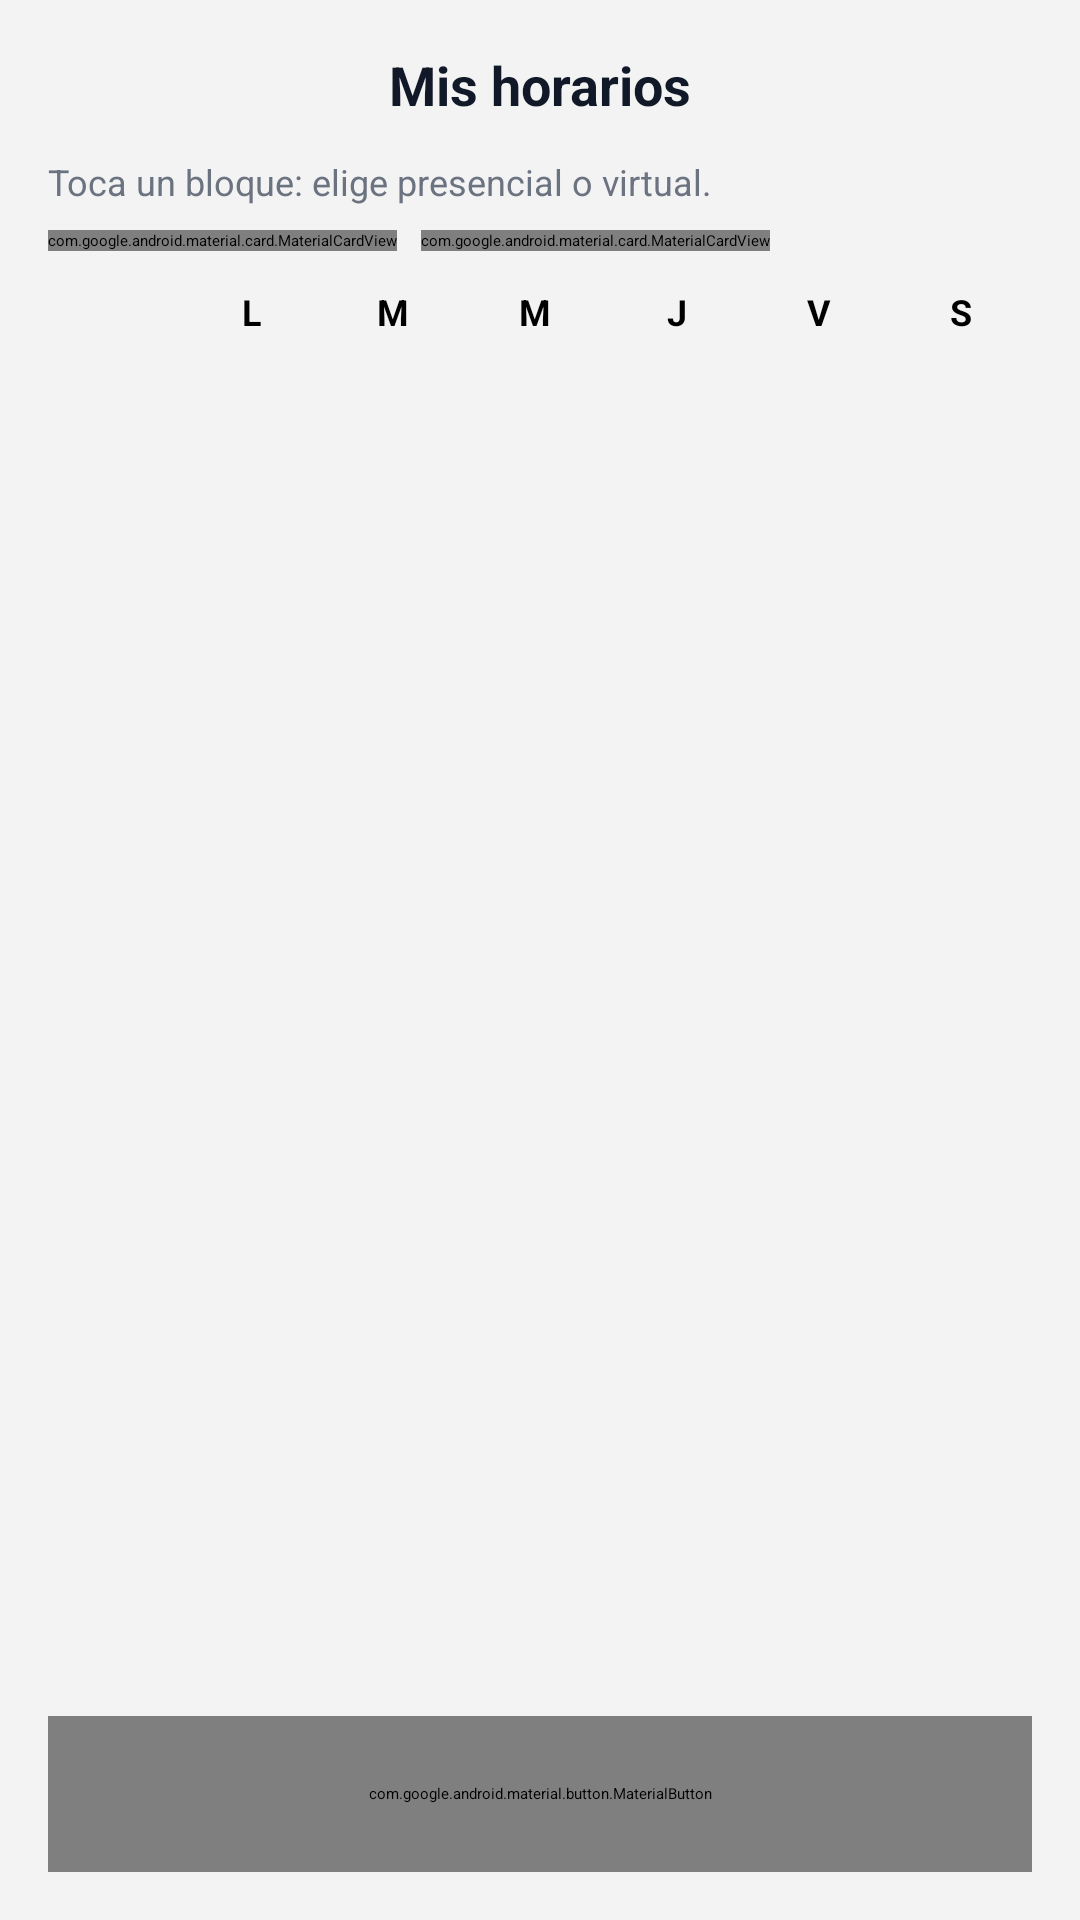

Reconstruct the res/layout file that produces this screen, plus the resources it refers to.
<!-- AndroidManifest.xml: application theme Theme.TutoriaMovil2 -->
<!-- res/layout/fragment_tutor_mis_horarios.xml -->
<?xml version="1.0" encoding="utf-8"?>
<LinearLayout xmlns:android="http://schemas.android.com/apk/res/android"
    xmlns:app="http://schemas.android.com/apk/res-auto"
    android:layout_width="match_parent"
    android:layout_height="match_parent"
    android:background="#F3F3F3"
    android:orientation="vertical"
    android:padding="16dp">

    <TextView
        android:layout_width="match_parent"
        android:layout_height="wrap_content"
        android:gravity="center"
        android:text="Mis horarios"
        android:textColor="#111827"
        android:textSize="18sp"
        android:textStyle="bold" />

    <TextView
        android:layout_width="wrap_content"
        android:layout_height="wrap_content"
        android:layout_marginTop="12dp"
        android:text="Toca un bloque: elige presencial o virtual."
        android:textColor="#6B7280"
        android:textSize="12sp" />

    <LinearLayout
        android:layout_width="wrap_content"
        android:layout_height="wrap_content"
        android:layout_marginTop="8dp"
        android:orientation="horizontal">

        <com.google.android.material.card.MaterialCardView
            android:layout_width="wrap_content"
            android:layout_height="wrap_content"
            android:layout_marginEnd="8dp"
            app:cardBackgroundColor="#E6EEFB"
            app:cardCornerRadius="12dp"
            app:cardElevation="0dp">
            <TextView
                android:layout_width="wrap_content"
                android:layout_height="wrap_content"
                android:paddingHorizontal="10dp"
                android:paddingVertical="4dp"
                android:text="P Presencial"
                android:textColor="#0A3591"
                android:textSize="11sp"
                android:textStyle="bold" />
        </com.google.android.material.card.MaterialCardView>

        <com.google.android.material.card.MaterialCardView
            android:layout_width="wrap_content"
            android:layout_height="wrap_content"
            app:cardBackgroundColor="#FEF3C7"
            app:cardCornerRadius="12dp"
            app:cardElevation="0dp">
            <TextView
                android:layout_width="wrap_content"
                android:layout_height="wrap_content"
                android:paddingHorizontal="10dp"
                android:paddingVertical="4dp"
                android:text="V Virtual"
                android:textColor="#92400E"
                android:textSize="11sp"
                android:textStyle="bold" />
        </com.google.android.material.card.MaterialCardView>
    </LinearLayout>

    <LinearLayout
        android:layout_width="match_parent"
        android:layout_height="wrap_content"
        android:layout_marginTop="12dp"
        android:orientation="horizontal">
        <Space android:layout_width="44dp" android:layout_height="wrap_content" />
        <TextView android:layout_width="0dp" android:layout_height="wrap_content" android:layout_weight="1" android:gravity="center" android:text="L" android:textSize="12sp" android:textStyle="bold" />
        <TextView android:layout_width="0dp" android:layout_height="wrap_content" android:layout_weight="1" android:gravity="center" android:text="M" android:textSize="12sp" android:textStyle="bold" />
        <TextView android:layout_width="0dp" android:layout_height="wrap_content" android:layout_weight="1" android:gravity="center" android:text="M" android:textSize="12sp" android:textStyle="bold" />
        <TextView android:layout_width="0dp" android:layout_height="wrap_content" android:layout_weight="1" android:gravity="center" android:text="J" android:textSize="12sp" android:textStyle="bold" />
        <TextView android:layout_width="0dp" android:layout_height="wrap_content" android:layout_weight="1" android:gravity="center" android:text="V" android:textSize="12sp" android:textStyle="bold" />
        <TextView android:layout_width="0dp" android:layout_height="wrap_content" android:layout_weight="1" android:gravity="center" android:text="S" android:textSize="12sp" android:textStyle="bold" />
    </LinearLayout>

    <ScrollView
        android:layout_width="match_parent"
        android:layout_height="0dp"
        android:layout_marginTop="4dp"
        android:layout_weight="1">
        <GridLayout
            android:id="@+id/gridHorarios"
            android:layout_width="match_parent"
            android:layout_height="wrap_content"
            android:columnCount="7" />
    </ScrollView>

    <com.google.android.material.button.MaterialButton
        android:id="@+id/btnGuardar"
        android:layout_width="match_parent"
        android:layout_height="52dp"
        android:layout_marginTop="8dp"
        android:text="Guardar disponibilidad"
        app:backgroundTint="#0A3591"
        app:cornerRadius="8dp" />
</LinearLayout>
<!-- resources referenced by this layout -->
<resources>
  <style name="Theme.TutoriaMovil2" parent="Base.Theme.TutoriaMovil2">
          
          <item name="android:navigationBarColor">@android:color/transparent</item>
          <item name="android:statusBarColor">@android:color/transparent</item>
          <item name="android:windowLightStatusBar">?attr/isLightTheme</item>
      </style>
</resources>
